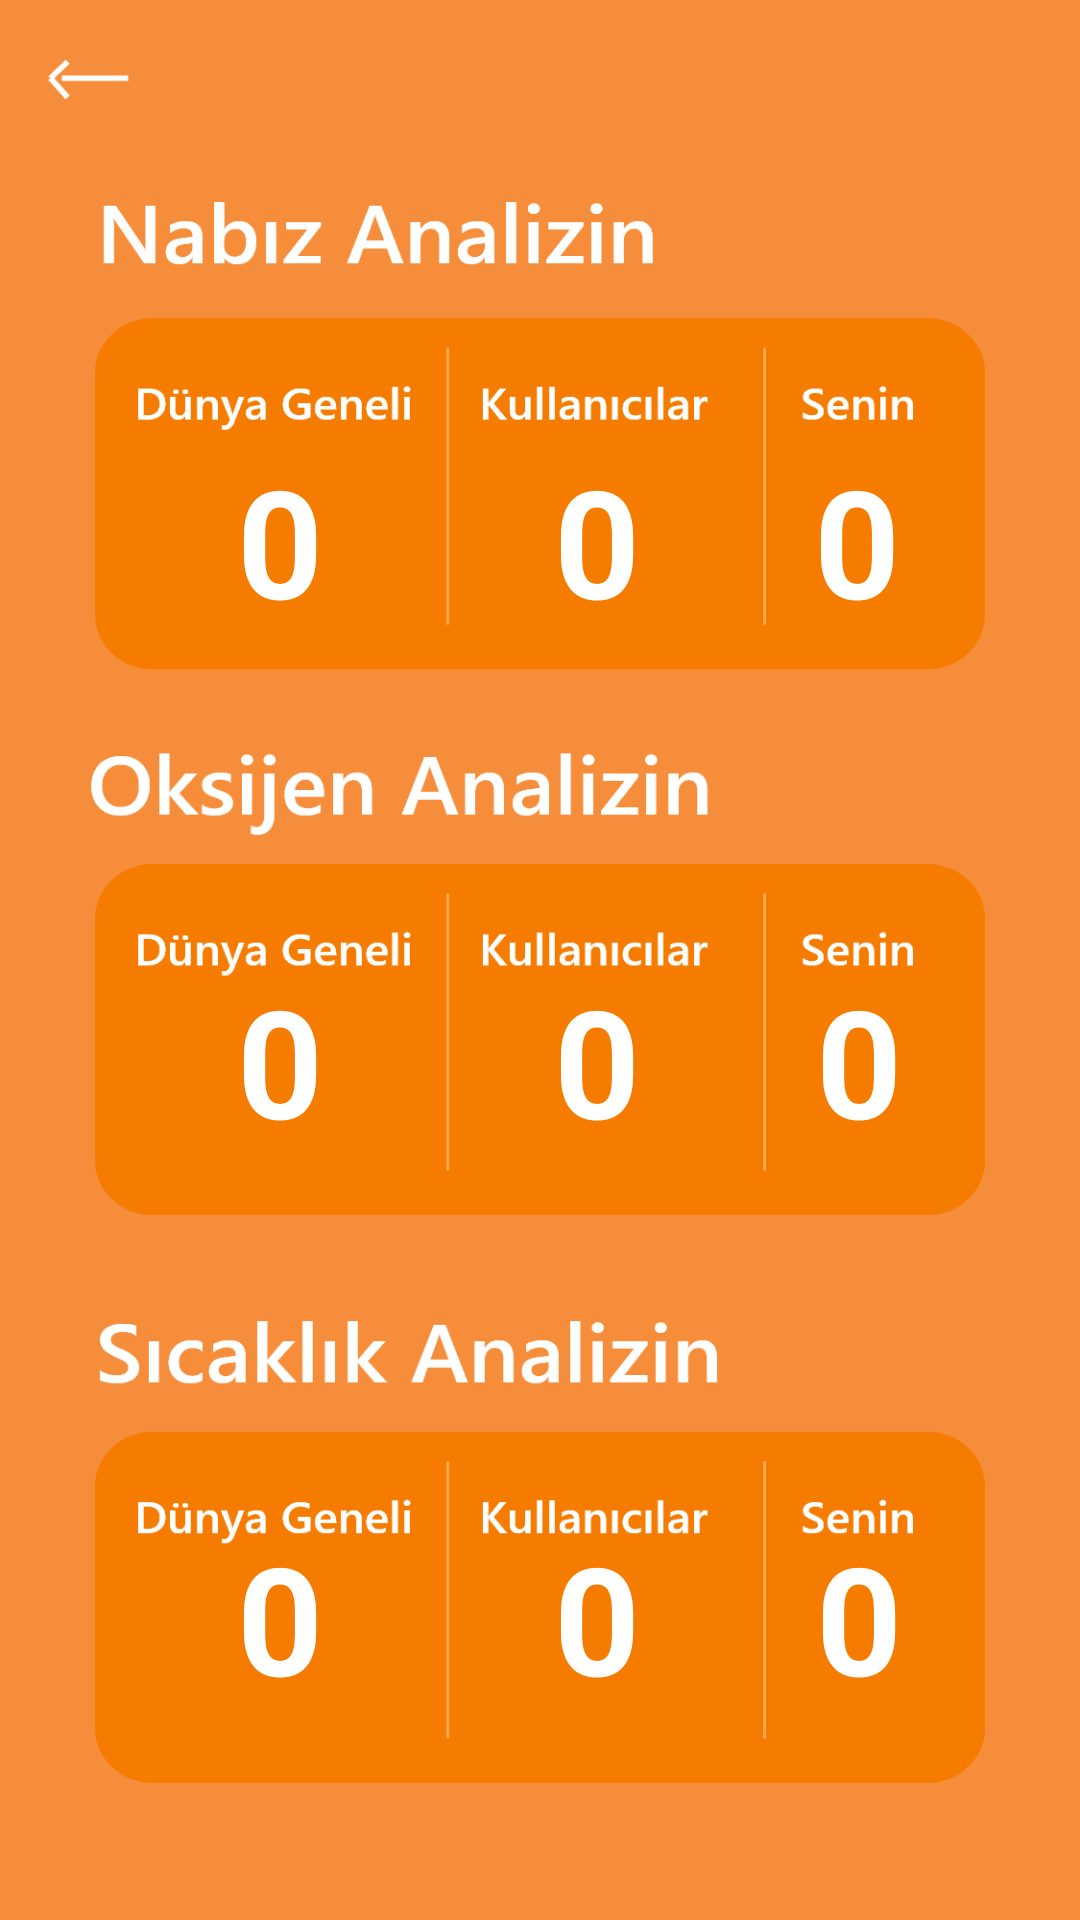

Reconstruct the res/layout file that produces this screen, plus the resources it refers to.
<!-- AndroidManifest.xml: application theme Theme.BitirmeProjesi -->
<!-- res/layout/activity_analiz_sayfasi.xml -->
<?xml version="1.0" encoding="utf-8"?>
<androidx.constraintlayout.widget.ConstraintLayout xmlns:android="http://schemas.android.com/apk/res/android"
    xmlns:app="http://schemas.android.com/apk/res-auto"
    xmlns:tools="http://schemas.android.com/tools"
    android:layout_width="match_parent"
    android:layout_height="match_parent"
    android:background="@drawable/analizsayfasifree"
    tools:context=".AnalizSayfasi">

    <TextView
        android:id="@+id/sicaklikDegeri10"
        android:layout_width="wrap_content"
        android:layout_height="wrap_content"
        android:text="0"
        android:textColor="#FFFFFF"
        android:textSize="50sp"
        android:textStyle="bold"
        app:layout_constraintBottom_toBottomOf="parent"
        app:layout_constraintEnd_toEndOf="parent"
        app:layout_constraintHorizontal_bias="0.821"
        app:layout_constraintStart_toStartOf="parent"
        app:layout_constraintTop_toTopOf="parent"
        app:layout_constraintVertical_bias="0.882" />

    <TextView
        android:id="@+id/sicaklikKullanici"
        android:layout_width="wrap_content"
        android:layout_height="wrap_content"
        android:text="0"
        android:textColor="#FFFFFF"
        android:textSize="50sp"
        android:textStyle="bold"
        app:layout_constraintBottom_toBottomOf="parent"
        app:layout_constraintEnd_toEndOf="parent"
        app:layout_constraintHorizontal_bias="0.557"
        app:layout_constraintStart_toStartOf="parent"
        app:layout_constraintTop_toTopOf="parent"
        app:layout_constraintVertical_bias="0.882" />

    <TextView
        android:id="@+id/sicaklikDunya"
        android:layout_width="wrap_content"
        android:layout_height="wrap_content"
        android:text="0"
        android:textColor="#FFFFFF"
        android:textSize="50sp"
        android:textStyle="bold"
        app:layout_constraintBottom_toBottomOf="parent"
        app:layout_constraintEnd_toEndOf="parent"
        app:layout_constraintHorizontal_bias="0.238"
        app:layout_constraintStart_toStartOf="parent"
        app:layout_constraintTop_toTopOf="parent"
        app:layout_constraintVertical_bias="0.882" />

    <TextView
        android:id="@+id/oksijenDegeri10"
        android:layout_width="wrap_content"
        android:layout_height="wrap_content"
        android:text="0"
        android:textColor="#FFFFFF"
        android:textSize="50sp"
        android:textStyle="bold"
        app:layout_constraintBottom_toBottomOf="parent"
        app:layout_constraintEnd_toEndOf="parent"
        app:layout_constraintHorizontal_bias="0.821"
        app:layout_constraintStart_toStartOf="parent"
        app:layout_constraintTop_toTopOf="parent"
        app:layout_constraintVertical_bias="0.558" />

    <TextView
        android:id="@+id/oksijenKullanici"
        android:layout_width="wrap_content"
        android:layout_height="wrap_content"
        android:text="0"
        android:textColor="#FFFFFF"
        android:textSize="50sp"
        android:textStyle="bold"
        app:layout_constraintBottom_toBottomOf="parent"
        app:layout_constraintEnd_toEndOf="parent"
        app:layout_constraintHorizontal_bias="0.557"
        app:layout_constraintStart_toStartOf="parent"
        app:layout_constraintTop_toTopOf="parent"
        app:layout_constraintVertical_bias="0.558" />

    <TextView
        android:id="@+id/oksijenDunya"
        android:layout_width="wrap_content"
        android:layout_height="wrap_content"
        android:text="0"
        android:textColor="#FFFFFF"
        android:textSize="50sp"
        android:textStyle="bold"
        app:layout_constraintBottom_toBottomOf="parent"
        app:layout_constraintEnd_toEndOf="parent"
        app:layout_constraintHorizontal_bias="0.238"
        app:layout_constraintStart_toStartOf="parent"
        app:layout_constraintTop_toTopOf="parent"
        app:layout_constraintVertical_bias="0.558" />

    <TextView
        android:id="@+id/nabizDegeri10"
        android:layout_width="wrap_content"
        android:layout_height="wrap_content"
        android:text="0"
        android:textColor="#FFFFFF"
        android:textSize="50sp"
        android:textStyle="bold"
        app:layout_constraintBottom_toBottomOf="parent"
        app:layout_constraintEnd_toEndOf="parent"
        app:layout_constraintHorizontal_bias="0.819"
        app:layout_constraintStart_toStartOf="parent"
        app:layout_constraintTop_toTopOf="parent"
        app:layout_constraintVertical_bias="0.256" />

    <TextView
        android:id="@+id/nabizKullanici"
        android:layout_width="wrap_content"
        android:layout_height="wrap_content"
        android:text="0"
        android:textColor="#FFFFFF"
        android:textSize="50sp"
        android:textStyle="bold"
        app:layout_constraintBottom_toBottomOf="parent"
        app:layout_constraintEnd_toEndOf="parent"
        app:layout_constraintHorizontal_bias="0.557"
        app:layout_constraintStart_toStartOf="parent"
        app:layout_constraintTop_toTopOf="parent"
        app:layout_constraintVertical_bias="0.256" />

    <TextView
        android:id="@+id/nabizDunya"
        android:layout_width="wrap_content"
        android:layout_height="wrap_content"
        android:text="0"
        android:textColor="#FFFFFF"
        android:textSize="50sp"
        android:textStyle="bold"
        app:layout_constraintBottom_toBottomOf="parent"
        app:layout_constraintEnd_toEndOf="parent"
        app:layout_constraintHorizontal_bias="0.238"
        app:layout_constraintStart_toStartOf="parent"
        app:layout_constraintTop_toTopOf="parent"
        app:layout_constraintVertical_bias="0.256" />

    <ImageView
        android:id="@+id/geriDonus"
        android:layout_width="49dp"
        android:layout_height="29dp"
        android:layout_marginStart="10dp"
        android:layout_marginTop="16dp"
        app:layout_constraintStart_toStartOf="parent"
        app:layout_constraintTop_toTopOf="parent"
        app:srcCompat="?android:attr/activatedBackgroundIndicator" />

</androidx.constraintlayout.widget.ConstraintLayout>
<!-- resources referenced by this layout -->
<resources>
  <!-- drawable analizsayfasifree: png bitmap (drawable-hdpi, 43843 bytes) -->
  <style name="Theme.BitirmeProjesi" parent="Theme.MaterialComponents.DayNight.DarkActionBar">
          
          <item name="colorPrimary">@color/purple_500</item>
          <item name="colorPrimaryVariant">@color/purple_700</item>
          <item name="colorOnPrimary">@color/white</item>
          
          <item name="colorSecondary">@color/teal_200</item>
          <item name="colorSecondaryVariant">@color/teal_700</item>
          <item name="colorOnSecondary">@color/black</item>
          
          <item name="android:statusBarColor" tools:targetApi="l">?attr/colorPrimaryVariant</item>
          
          <item name="windowActionBar">false</item>
          <item name="windowNoTitle">true</item>
      </style>
  <!-- not gathered from this repository: default colours our renderer supplied (Android Studio template values) -->
  <color name="purple_500">#FF6200EE</color>
  <color name="purple_700">#FF3700B3</color>
  <color name="teal_200">#FF03DAC5</color>
  <color name="teal_700">#FF018786</color>
  <color name="black">#FF000000</color>
  <color name="white">#FFFFFFFF</color>
</resources>
